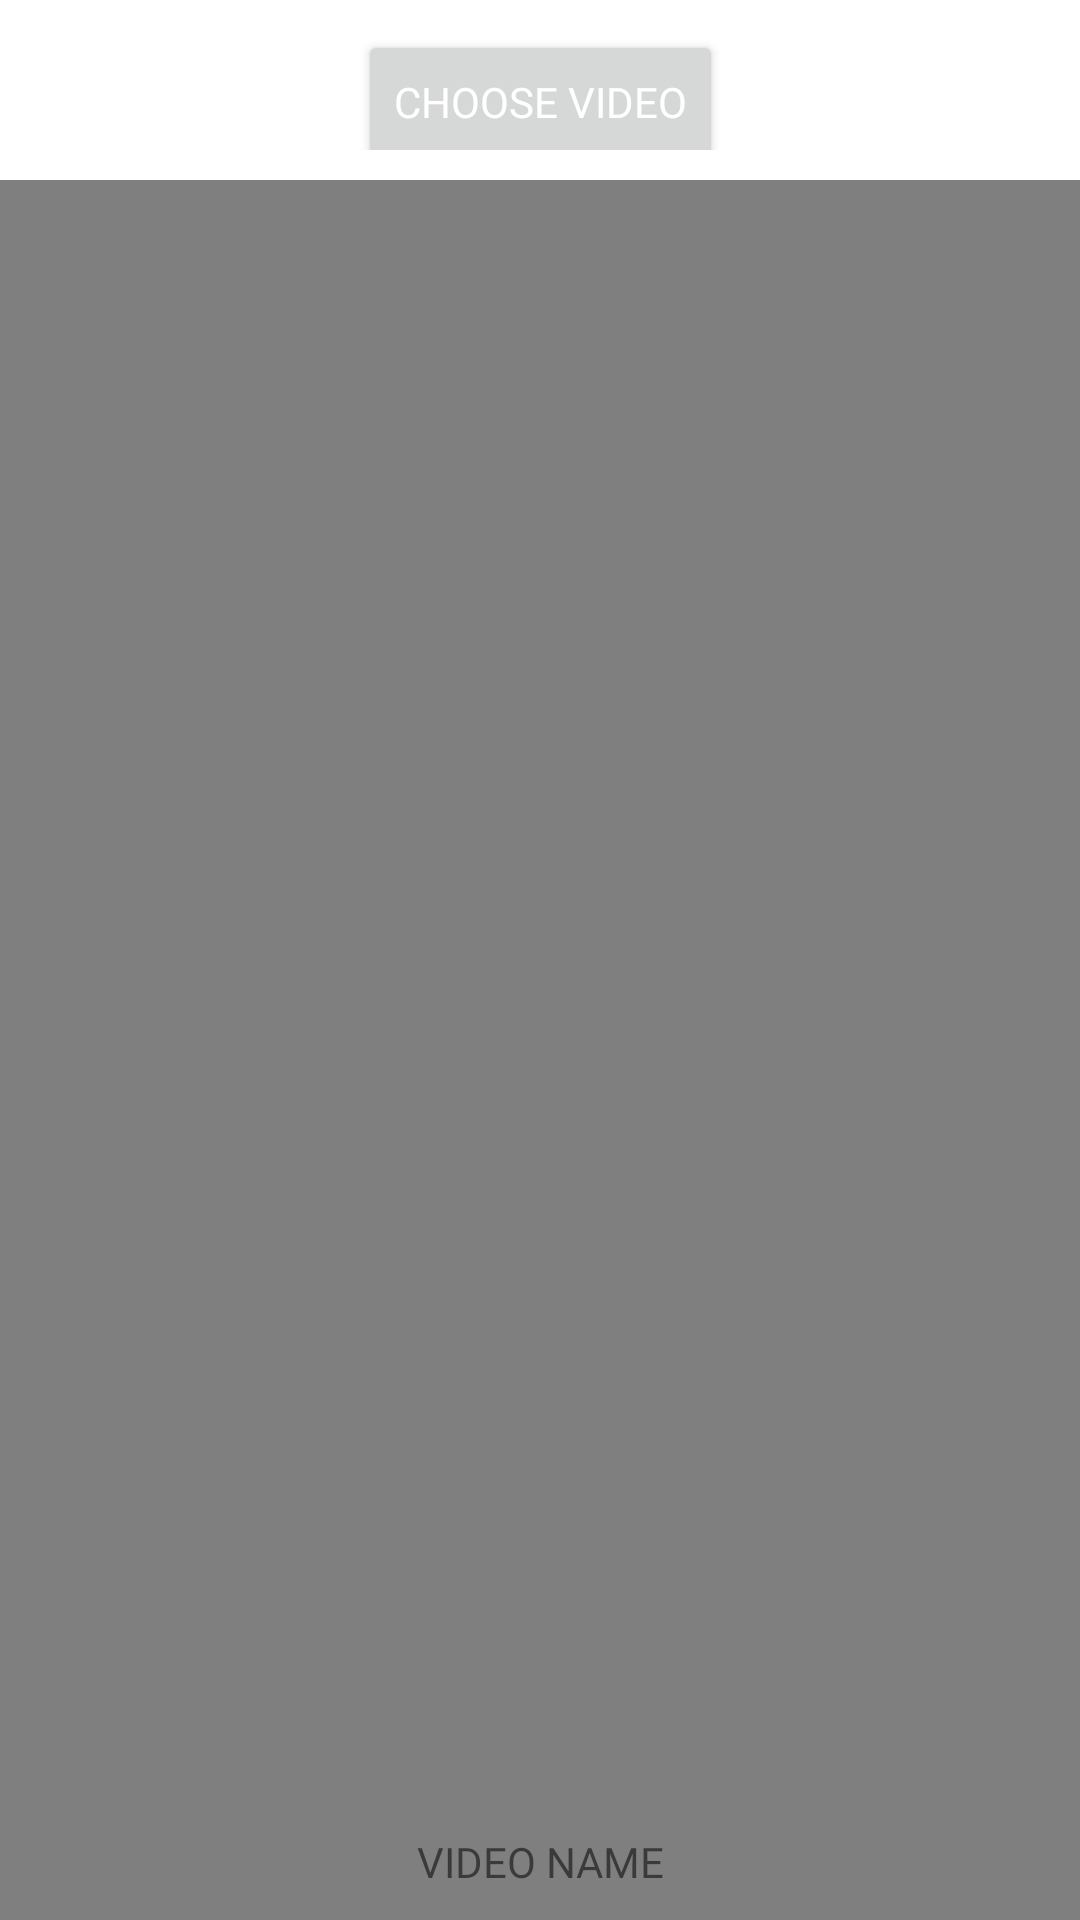

Write the Android layout XML for this screen, with the resource values it uses.
<!-- AndroidManifest.xml: application theme Theme.MyApplication -->
<!-- res/layout/fragment3_videos_layout.xml -->
<?xml version="1.0" encoding="utf-8"?>
<androidx.constraintlayout.widget.ConstraintLayout xmlns:android="http://schemas.android.com/apk/res/android"
    xmlns:app="http://schemas.android.com/apk/res-auto"
    xmlns:tools="http://schemas.android.com/tools"
    android:layout_width="match_parent"
    android:layout_height="match_parent">

    <androidx.constraintlayout.widget.ConstraintLayout
        android:id="@+id/constraintLayout2"
        android:layout_width="match_parent"
        android:layout_height="50dp"
        app:layout_constraintTop_toTopOf="parent">

        <Button
            android:id="@+id/button"
            android:layout_width="wrap_content"
            android:layout_height="wrap_content"
            android:layout_marginTop="10dp"
            android:layout_weight="1"
            android:fontFamily="@font/esamanru_medium"
            android:gravity="center_vertical"
            android:text="CHOOSE VIDEO"
            android:textColor="#fff"
            app:layout_constraintBottom_toBottomOf="parent"
            app:layout_constraintEnd_toEndOf="parent"
            app:layout_constraintStart_toStartOf="parent"
            app:layout_constraintTop_toTopOf="parent"
            app:layout_constraintVertical_bias="0.0" />

    </androidx.constraintlayout.widget.ConstraintLayout>

    <VideoView
        android:id="@+id/videoView2"
        android:layout_width="wrap_content"
        android:layout_height="wrap_content"
        android:layout_marginStart="5dp"
        android:layout_marginTop="10dp"
        android:layout_marginEnd="5dp"
        app:layout_constraintEnd_toEndOf="parent"
        app:layout_constraintStart_toStartOf="parent"
        app:layout_constraintTop_toBottomOf="@+id/constraintLayout2" />

    <TextView
        android:id="@+id/videoText"
        android:layout_width="wrap_content"
        android:layout_height="wrap_content"
        android:layout_marginBottom="10dp"
        android:text="VIDEO NAME"
        android:gravity="center_horizontal"
        android:fontFamily="@font/esamanru_light"
        app:layout_constraintBottom_toBottomOf="parent"
        app:layout_constraintEnd_toEndOf="parent"
        app:layout_constraintStart_toStartOf="parent" />


</androidx.constraintlayout.widget.ConstraintLayout>
<!-- resources referenced by this layout -->
<resources>
  <style name="Theme.MyApplication" parent="Theme.MaterialComponents.DayNight.DarkActionBar">
          
          <item name="colorPrimary">@color/red</item>
          <item name="colorPrimaryVariant">@color/purple_700</item>
          <item name="colorOnPrimary">@color/white</item>
          
          <item name="colorSecondary">@color/teal_200</item>
          <item name="colorSecondaryVariant">@color/teal_700</item>
          <item name="colorOnSecondary">@color/black</item>
          
          <item name="android:statusBarColor" tools:targetApi="l">?attr/colorPrimaryVariant</item>
          
      </style>
  <color name="red">#BC0000</color>
  <color name="purple_700">#FF3700B3</color>
  <color name="white">#FFFFFFFF</color>
  <color name="teal_200">#FF03DAC5</color>
  <color name="teal_700">#FF018786</color>
  <color name="black">#FF000000</color>
</resources>
